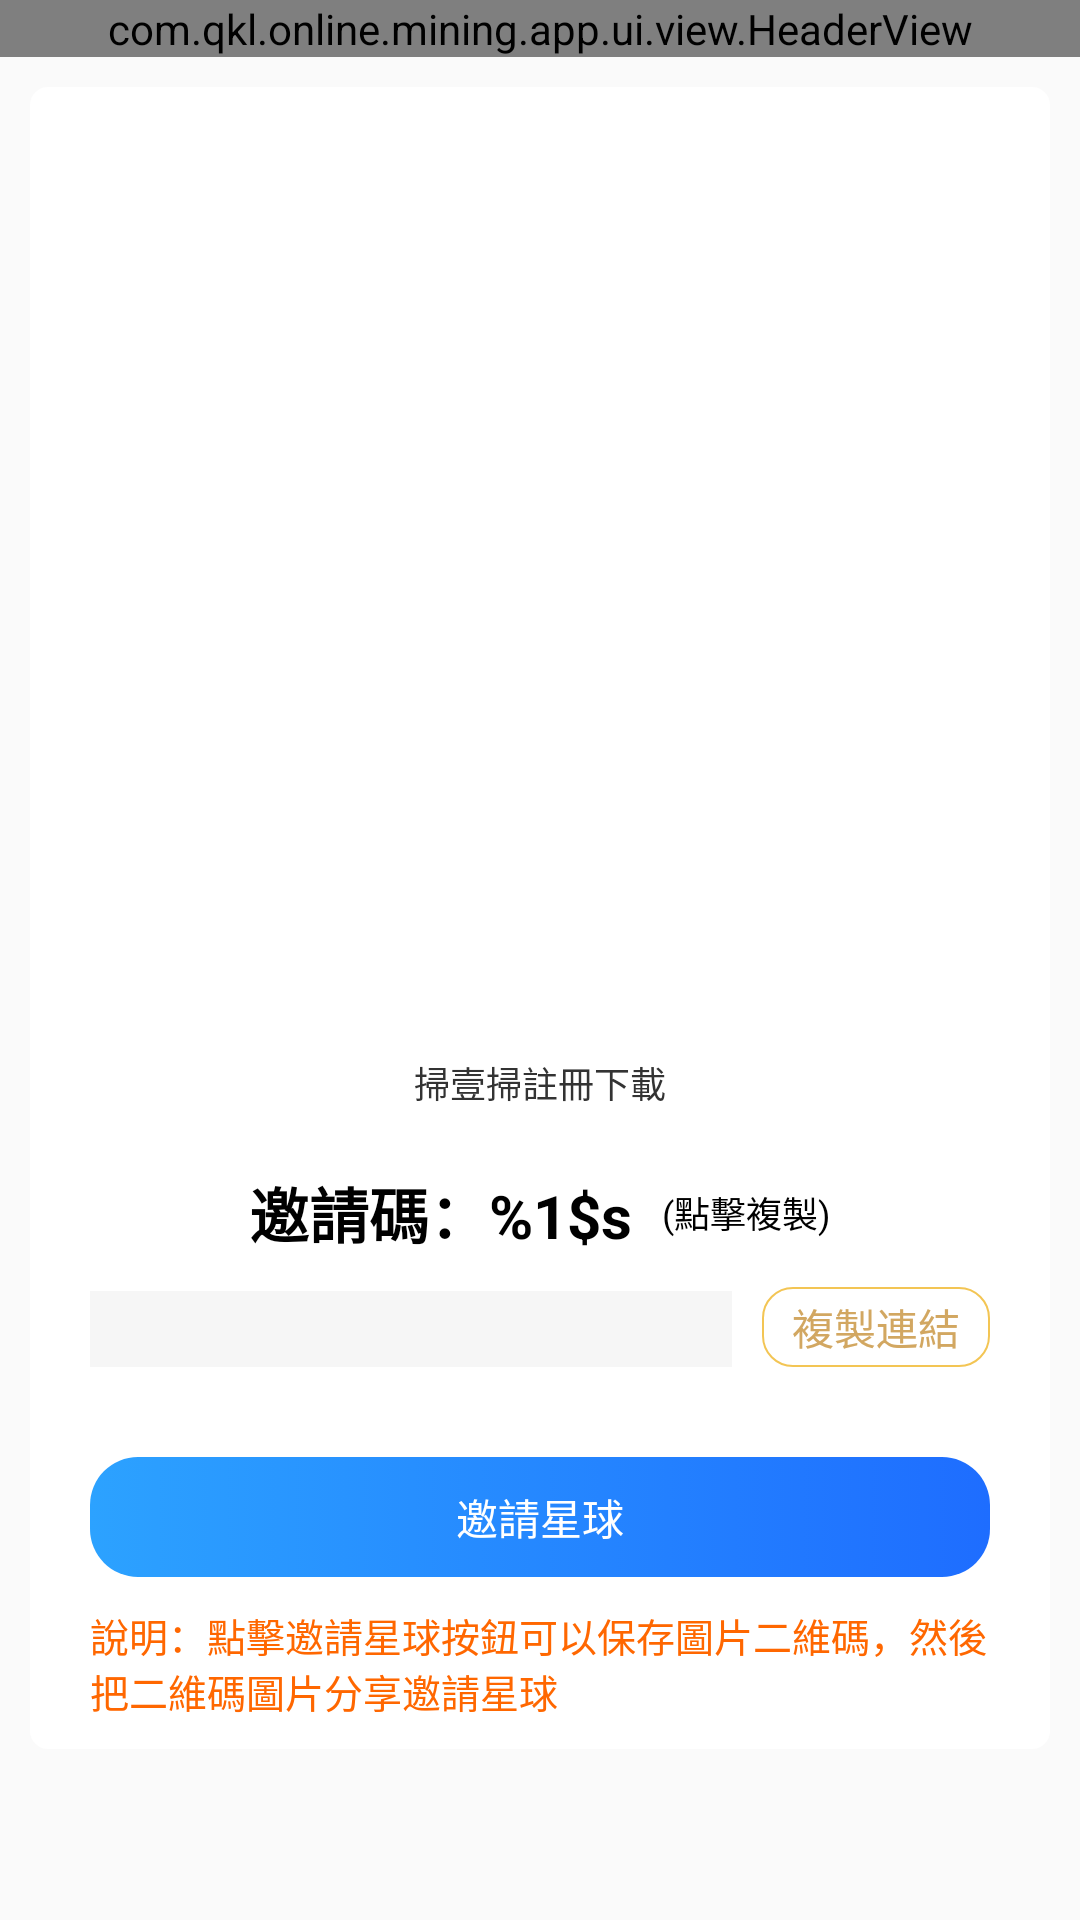

Layout XML and referenced resources for this Android screen:
<!-- AndroidManifest.xml: application theme AppTheme -->
<!-- res/layout/activity_invite_node.xml -->
<?xml version="1.0" encoding="utf-8"?>

<LinearLayout xmlns:android="http://schemas.android.com/apk/res/android"
    android:layout_width="match_parent"
    android:layout_height="match_parent"
    android:background="@drawable/public_bg"
    android:orientation="vertical">

    <com.qkl.online.mining.app.ui.view.HeaderView
        android:id="@+id/activity_invite_node_headerview"
        android:layout_width="match_parent"
        android:layout_height="wrap_content" />

    <android.support.v4.widget.NestedScrollView
        android:layout_width="match_parent"
        android:layout_height="wrap_content">

        <LinearLayout
            android:layout_width="match_parent"
            android:layout_height="match_parent"
            android:layout_margin="10dip"
            android:background="@drawable/shape_white_bg"
            android:gravity="center_horizontal"
            android:orientation="vertical"
            android:padding="10dip">

            <ImageView
                android:layout_width="70dip"
                android:layout_height="70dip"
                android:layout_marginTop="10dip"
                android:src="@drawable/login_logo" />

            <ImageView
                android:layout_marginTop="10dip"
                android:layout_width="150dip"
                android:layout_height="wrap_content"
                android:src="@drawable/invite_logo_txt" />

            <TextView
                android:id="@+id/invite_node_appname_txt"
                android:layout_width="wrap_content"
                android:layout_height="wrap_content"
                android:layout_marginTop="10dip"
                android:gravity="center"
                android:textColor="@color/color_333333"
                android:textSize="16sp" />

            <TextView
                android:id="@+id/invite_node_appsummary_txt"
                android:layout_width="wrap_content"
                android:layout_height="wrap_content"
                android:layout_marginLeft="50dip"
                android:layout_marginRight="50dip"
                android:layout_marginTop="5dip"
                android:gravity="center"
                android:textColor="@color/color_333333"
                android:textSize="12sp" />

            <ImageView
                android:id="@+id/share_qrcodeImg_image"
                android:layout_width="150dip"
                android:layout_height="150dip"
                android:layout_marginTop="10dip"
                android:scaleType="fitXY" />

            <TextView
                android:layout_width="wrap_content"
                android:layout_height="wrap_content"
                android:layout_margin="10dip"
                android:text="@string/invite_node_scan_tips"
                android:textColor="@color/color_333333"
                android:textSize="12sp" />

            <LinearLayout
                android:id="@+id/invite_node_code_layout"
                android:layout_width="wrap_content"
                android:layout_height="wrap_content"
                android:layout_margin="10dip"
                android:gravity="center_vertical"
                android:orientation="horizontal">

                <TextView
                    android:id="@+id/invite_node_code_txt"
                    android:layout_width="wrap_content"
                    android:layout_height="wrap_content"
                    android:text="@string/invite_node_invitation_code"
                    android:textColor="@color/color_000000"
                    android:textSize="20sp"
                    android:textStyle="bold" />

                <TextView
                    android:layout_width="wrap_content"
                    android:layout_height="wrap_content"
                    android:layout_marginLeft="10dip"
                    android:text="@string/invite_node_onclick_copy_link"
                    android:textColor="@color/color_000000"
                    android:textSize="12sp" />

            </LinearLayout>

            <LinearLayout
                android:layout_width="match_parent"
                android:layout_height="wrap_content"
                android:orientation="horizontal"
                android:paddingLeft="10dip"
                android:paddingRight="10dip">

                <TextView
                    android:id="@+id/invite_node_link_txt"
                    android:layout_width="0dip"
                    android:layout_height="wrap_content"
                    android:layout_marginRight="10dip"
                    android:layout_weight="1"
                    android:background="@color/color_F6F6F6"
                    android:paddingBottom="5dip"
                    android:paddingLeft="10dip"
                    android:paddingRight="10dip"
                    android:paddingTop="5dip"
                    android:singleLine="true"
                    android:textSize="12sp" />

                <TextView
                    android:id="@+id/invite_node_copy_bt"
                    android:layout_width="wrap_content"
                    android:layout_height="wrap_content"
                    android:background="@drawable/shape_get_msgcode_bg"
                    android:paddingBottom="3dip"
                    android:paddingLeft="10dip"
                    android:paddingRight="10dip"
                    android:paddingTop="3dip"
                    android:text="@string/invite_node_copy_link"
                    android:textColor="@color/color_9441EF"
                    android:textSize="14sp" />

            </LinearLayout>

            <TextView
                android:id="@+id/invite_node_invite_bt"
                android:layout_width="match_parent"
                android:layout_height="40dip"
                android:layout_marginLeft="10dip"
                android:layout_marginRight="10dip"
                android:layout_marginTop="30dip"
                android:background="@drawable/selector_login_bt_bg"
                android:gravity="center"
                android:text="@string/invite_node_bt"
                android:textColor="@color/color_ffffff"
                android:textSize="14sp" />

            <TextView
                android:layout_width="wrap_content"
                android:layout_height="wrap_content"
                android:layout_marginLeft="10dip"
                android:layout_marginRight="10dip"
                android:layout_marginTop="10dip"
                android:text="@string/invite_node_tips_txt"
                android:textColor="@color/color_FF6700"
                android:textSize="13sp" />

        </LinearLayout>

    </android.support.v4.widget.NestedScrollView>

</LinearLayout>
<!-- resources referenced by this layout -->
<resources>
  <color name="color_000000">#000000</color>
  <color name="color_333333">#333333</color>
  <color name="color_9441EF">#D2A761</color>
  <color name="color_F6F6F6">#F6F6F6</color>
  <color name="color_FF6700">#FF6700</color>
  <color name="color_ffffff">#FFFFFF</color>
  <!-- drawable selector_login_bt_bg (drawable) -->
  <?xml version="1.0" encoding="utf-8"?>
  
  <selector xmlns:android="http://schemas.android.com/apk/res/android">
  
      <item android:state_pressed="true">
          <shape xmlns:android="http://schemas.android.com/apk/res/android">
              <gradient
                  android:angle="180"
                  android:endColor="#1CA2FF"
                  android:startColor="#1CA2FF" />
  
              <corners android:radius="16dip" />
          </shape>
      </item>
  
      <item>
          <shape>
              <gradient
                  android:angle="180"
                  android:endColor="#2CA2FF"
                  android:startColor="#1E6DFF" />
  
              <corners android:radius="16dip" />
          </shape>
      </item>
  
  </selector>
  <!-- drawable shape_get_msgcode_bg (drawable) -->
  <?xml version="1.0" encoding="utf-8"?>
  
  <shape xmlns:android="http://schemas.android.com/apk/res/android">
  
      <stroke android:width="0.5dip" android:color="@color/color_F3C554" />
  
      <corners android:radius="10dip" />
  
  </shape>
  <!-- drawable shape_white_bg (drawable) -->
  <?xml version="1.0" encoding="utf-8"?>
  
  <shape android:shape="rectangle"
    xmlns:android="http://schemas.android.com/apk/res/android">
      
      <solid android:color="@color/color_ffffff" />
      
      <stroke android:width="0dip" android:color="#00000000" />
      
      <corners android:radius="6dip" />
  </shape>
  <string name="invite_node_bt">邀請星球</string>
  <string name="invite_node_copy_link">複製連結</string>
  <string name="invite_node_invitation_code">邀請碼：%1$s</string>
  <string name="invite_node_onclick_copy_link">(點擊複製)</string>
  <string name="invite_node_scan_tips">掃壹掃註冊下載</string>
  <string name="invite_node_tips_txt">說明：點擊邀請星球按鈕可以保存圖片二維碼，然後把二維碼圖片分享邀請星球</string>
  <style name="AppTheme" parent="Theme.AppCompat.Light.NoActionBar">
          <item name="colorPrimary">@color/colorPrimary</item>
          <item name="colorPrimaryDark">@color/colorPrimaryDark</item>
          <item name="colorAccent">@color/colorAccent</item>
  
          
          <item name="actionOverflowMenuStyle">@style/BaseToolbarTheme</item>
          
          <item name="android:windowAnimationStyle">@style/RightInRightOutAnim</item>
      </style>
  <color name="color_F3C554">#F3C554</color>
  <color name="colorPrimary">#003587</color>
  <color name="colorPrimaryDark">#003587</color>
  <color name="colorAccent">#F3C554</color>
  <style name="BaseToolbarTheme" parent="ThemeOverlay.AppCompat.ActionBar">
          
          <item name="overlapAnchor">false</item>
          <item name="android:dropDownWidth">wrap_content</item>
          <item name="android:paddingRight">0dp</item>
          <item name="android:paddingBottom">3dp</item>
          
          <item name="android:popupBackground">@color/colorPrimary</item>
          
          <item name="android:dropDownVerticalOffset">0dp</item>
          
          <item name="android:dropDownHorizontalOffset">0dp</item>
          
          <item name="android:textColor">@android:color/white</item>
          <item name="actionMenuTextColor">@android:color/white</item>
          <item name="android:textSize">14sp</item>
          <item name="android:height">?attr/actionBarSize</item>
          <item name="android:gravity">center</item>
      </style>
  <style name="RightInRightOutAnim" parent="@android:style/Animation.Activity">
          <item name="android:activityOpenEnterAnimation">@anim/slide_in_right</item>
          <item name="android:activityCloseEnterAnimation">@anim/slide_in_left</item>
  
          <item name="android:activityOpenExitAnimation">@anim/slide_out_left</item>
          <item name="android:activityCloseExitAnimation">@anim/slide_out_right</item>
      </style>
</resources>
